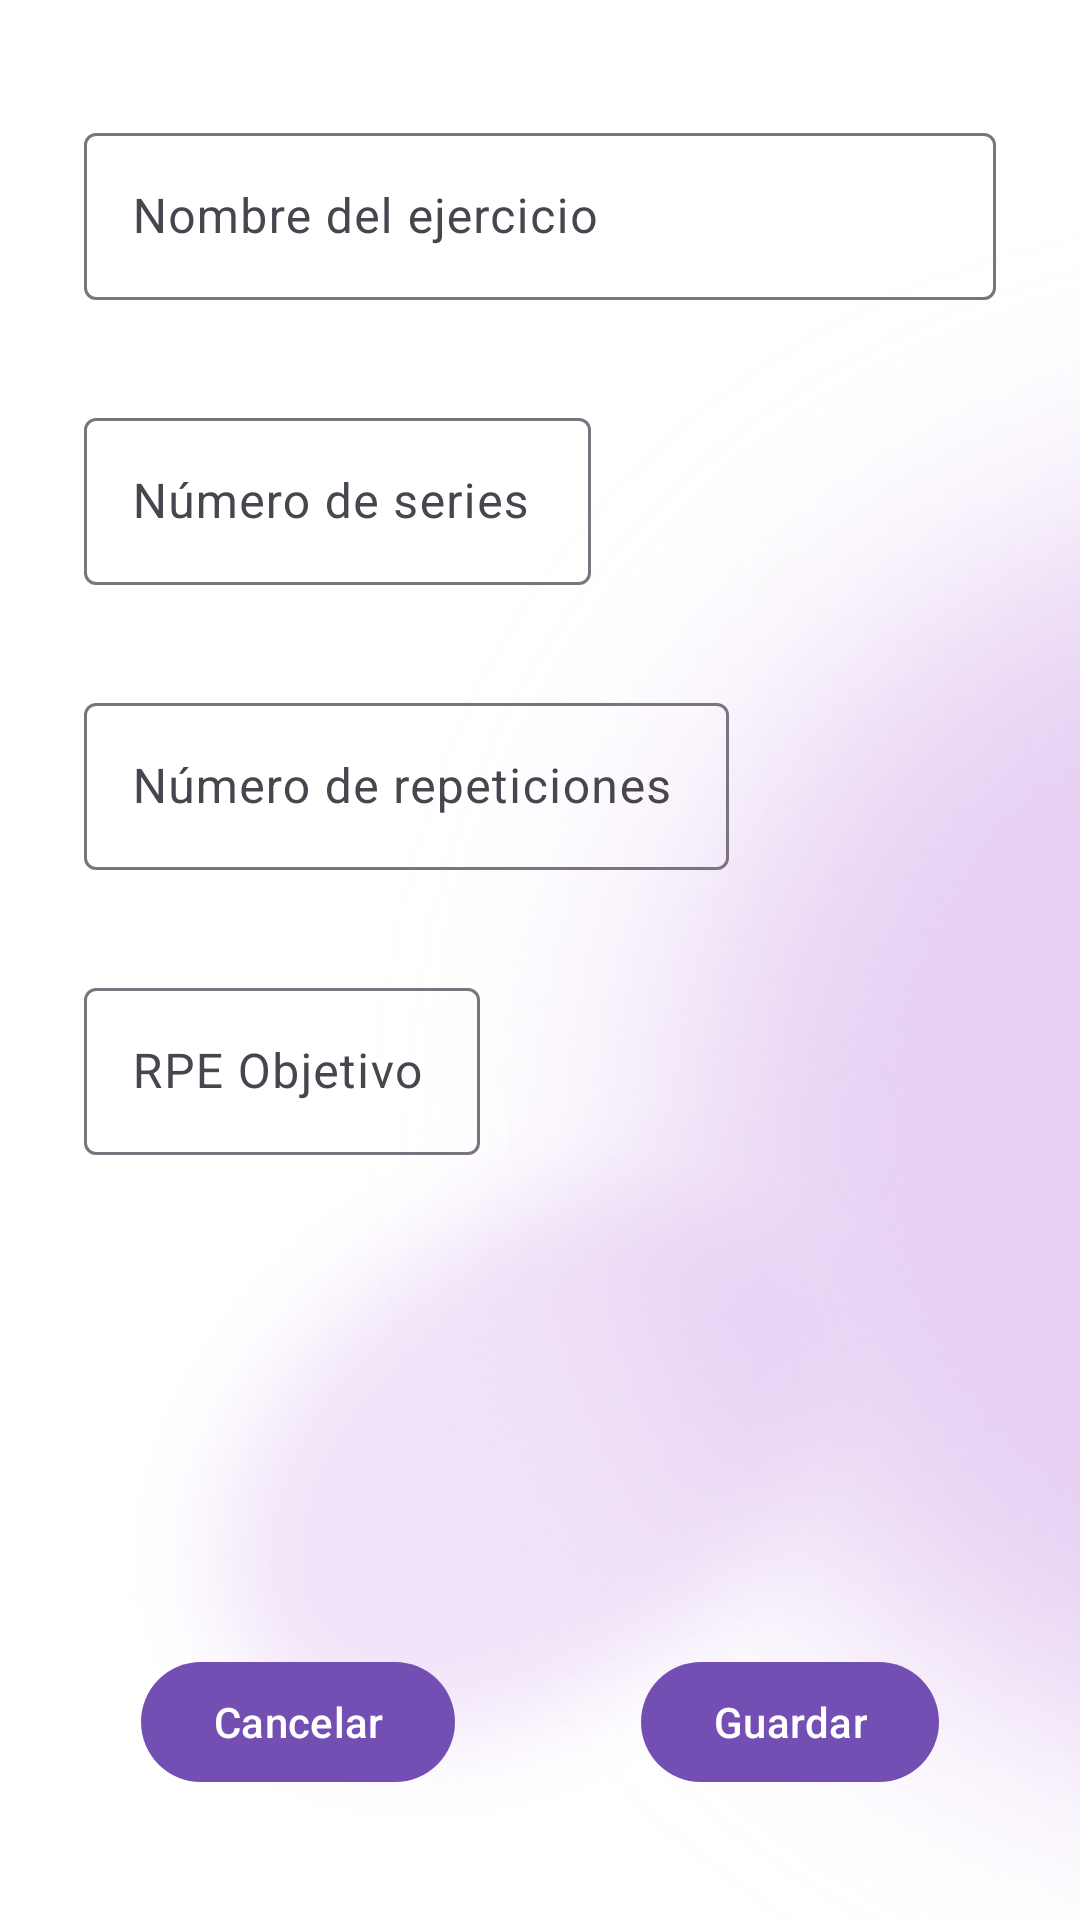

Reconstruct the res/layout file that produces this screen, plus the resources it refers to.
<!-- AndroidManifest.xml: application theme Theme.AppRPE -->
<!-- res/layout/activity_nuevo_ejercicio.xml -->
<?xml version="1.0" encoding="utf-8"?>
<androidx.constraintlayout.widget.ConstraintLayout
    xmlns:android="http://schemas.android.com/apk/res/android"
    xmlns:app="http://schemas.android.com/apk/res-auto"
    xmlns:tools="http://schemas.android.com/tools"
    android:id="@+id/activity_nuevo_ejercicio"
    android:layout_width="match_parent"
    android:layout_height="match_parent"
    android:padding="12dp"
    android:background="@drawable/fondo_insert_edit"
    tools:context="com.AntArDev.MyRpe_Assistant.view.InsertarNuevoEjercicio">

    <com.google.android.material.textfield.TextInputLayout
        android:id="@+id/InputLayout_nombre_ejercicio"
        style="@style/Widget.Material3.TextInputEditText.OutlinedBox"
        android:layout_width="match_parent"
        android:layout_height="wrap_content"
        android:layout_marginTop="10dp"
        android:hint="@string/nombre_del_ejercicio"
        app:endIconMode="clear_text"
        app:layout_constraintTop_toTopOf="parent">
        <com.google.android.material.textfield.TextInputEditText
            android:id="@+id/editTextNombre_Ejercicio"
            android:layout_width="match_parent"
            android:layout_height="wrap_content"
            android:inputType="text">
        </com.google.android.material.textfield.TextInputEditText>
    </com.google.android.material.textfield.TextInputLayout>

    <com.google.android.material.textfield.TextInputLayout
        android:id="@+id/InputLayout_nom_set"
        style="@style/Widget.Material3.TextInputEditText.OutlinedBox"
        android:layout_width="match_parent"
        android:layout_height="wrap_content"
        android:hint="@string/n_de_series"
        app:layout_constraintStart_toStartOf="@+id/InputLayout_nombre_ejercicio"
        app:layout_constraintTop_toBottomOf="@+id/InputLayout_nombre_ejercicio">

        <com.google.android.material.textfield.TextInputEditText
            android:id="@+id/editTextTNum_Set"
            android:layout_width="169dp"
            android:layout_height="wrap_content"
            android:inputType="number">
        </com.google.android.material.textfield.TextInputEditText>
    </com.google.android.material.textfield.TextInputLayout>

    <com.google.android.material.textfield.TextInputLayout
        android:id="@+id/InputLayout_nom_repe"
        style="@style/Widget.Material3.TextInputEditText.OutlinedBox"
        android:layout_width="match_parent"
        android:layout_height="wrap_content"
        android:hint="@string/n_mero_de_repeticiones"
        app:layout_constraintStart_toStartOf="@+id/InputLayout_nom_set"
        app:layout_constraintTop_toBottomOf="@+id/InputLayout_nom_set">

        <com.google.android.material.textfield.TextInputEditText
            android:id="@+id/editTextRepeticiones"
            android:layout_width="215dp"
            android:layout_height="wrap_content"
            android:inputType="number">
        </com.google.android.material.textfield.TextInputEditText>
    </com.google.android.material.textfield.TextInputLayout>

    <com.google.android.material.textfield.TextInputLayout
        android:id="@+id/InputLayout_nom_duracion"
        style="@style/Widget.Material3.TextInputEditText.OutlinedBox"
        android:layout_width="match_parent"
        android:layout_height="wrap_content"
        android:hint="@string/duraci_n_en_minutos"
        android:visibility="gone"
        app:layout_constraintStart_toStartOf="@+id/InputLayout_nom_set"
        app:layout_constraintTop_toBottomOf="@+id/InputLayout_nom_set">

        <com.google.android.material.textfield.TextInputEditText
            android:id="@+id/editTextDuracion"
            android:visibility="gone"
            android:layout_width="215dp"
            android:layout_height="wrap_content"
            android:inputType="number">
        </com.google.android.material.textfield.TextInputEditText>
    </com.google.android.material.textfield.TextInputLayout>

    <com.google.android.material.textfield.TextInputLayout
        android:id="@+id/InputLayout_rpe"
        style="@style/Widget.Material3.TextInputEditText.OutlinedBox"
        android:layout_width="match_parent"
        android:layout_height="wrap_content"
        android:hint="@string/rpe_objetivo"
        app:layout_constraintStart_toStartOf="@+id/InputLayout_nom_repe"
        app:layout_constraintTop_toBottomOf="@+id/InputLayout_nom_repe">

        <com.google.android.material.textfield.TextInputEditText
            android:id="@+id/editTextRPEEjercicio"
            android:layout_width="132dp"
            android:layout_height="wrap_content"
            android:inputType="number">
        </com.google.android.material.textfield.TextInputEditText>
    </com.google.android.material.textfield.TextInputLayout>

    <com.google.android.material.button.MaterialButton
        android:id="@+id/buttonguardar"
        android:layout_width="wrap_content"
        android:layout_height="wrap_content"
        android:layout_marginEnd="35dp"
        android:layout_marginBottom="30dp"
        android:text="@string/guardar"
        app:layout_constraintBottom_toBottomOf="parent"
        app:layout_constraintEnd_toEndOf="parent"
        style="@style/ThemeOverlay.Material3.Button.ElevatedButton"/>

    <com.google.android.material.button.MaterialButton
        android:id="@+id/button_cancelar"
        android:layout_width="wrap_content"
        android:layout_height="wrap_content"
        android:layout_marginStart="35dp"
        android:text="@string/cancelar"
        style="@style/ThemeOverlay.Material3.Button"
        app:layout_constraintBottom_toBottomOf="@+id/buttonguardar"
        app:layout_constraintStart_toStartOf="parent"
        app:layout_constraintTop_toTopOf="@+id/buttonguardar" />

</androidx.constraintlayout.widget.ConstraintLayout>
<!-- resources referenced by this layout -->
<resources>
  <!-- drawable fondo_insert_edit: png bitmap (drawable-v24, 370122 bytes) -->
  <string name="cancelar">Cancelar</string>
  <string name="guardar">Guardar</string>
  <string name="n_de_series">Número de series</string>
  <string name="n_mero_de_repeticiones">Número de repeticiones</string>
  <string name="nombre_del_ejercicio">Nombre del ejercicio</string>
  <string name="rpe_objetivo">RPE Objetivo</string>
  <style parent="Theme.Material3.DayNight" name="Theme.AppRPE">
      
      <item name="colorPrimary">#744FB3</item>
      <item name="colorPrimaryVariant">#987FDA</item>
      <item name="colorOnPrimary">@color/white</item>
      
      <item name="colorSecondary">@color/teal_200</item>
      <item name="colorSecondaryVariant">@color/teal_700</item>
      <item name="colorOnSecondary">@color/black</item>
      
      <item name="android:statusBarColor">?attr/colorPrimaryVariant</item>
      
      </style>
  <color name="white">#FFFFFFFF</color>
  <color name="teal_200">#FF03DAC5</color>
  <color name="teal_700">#FF018786</color>
  <color name="black">#FF000000</color>
</resources>
